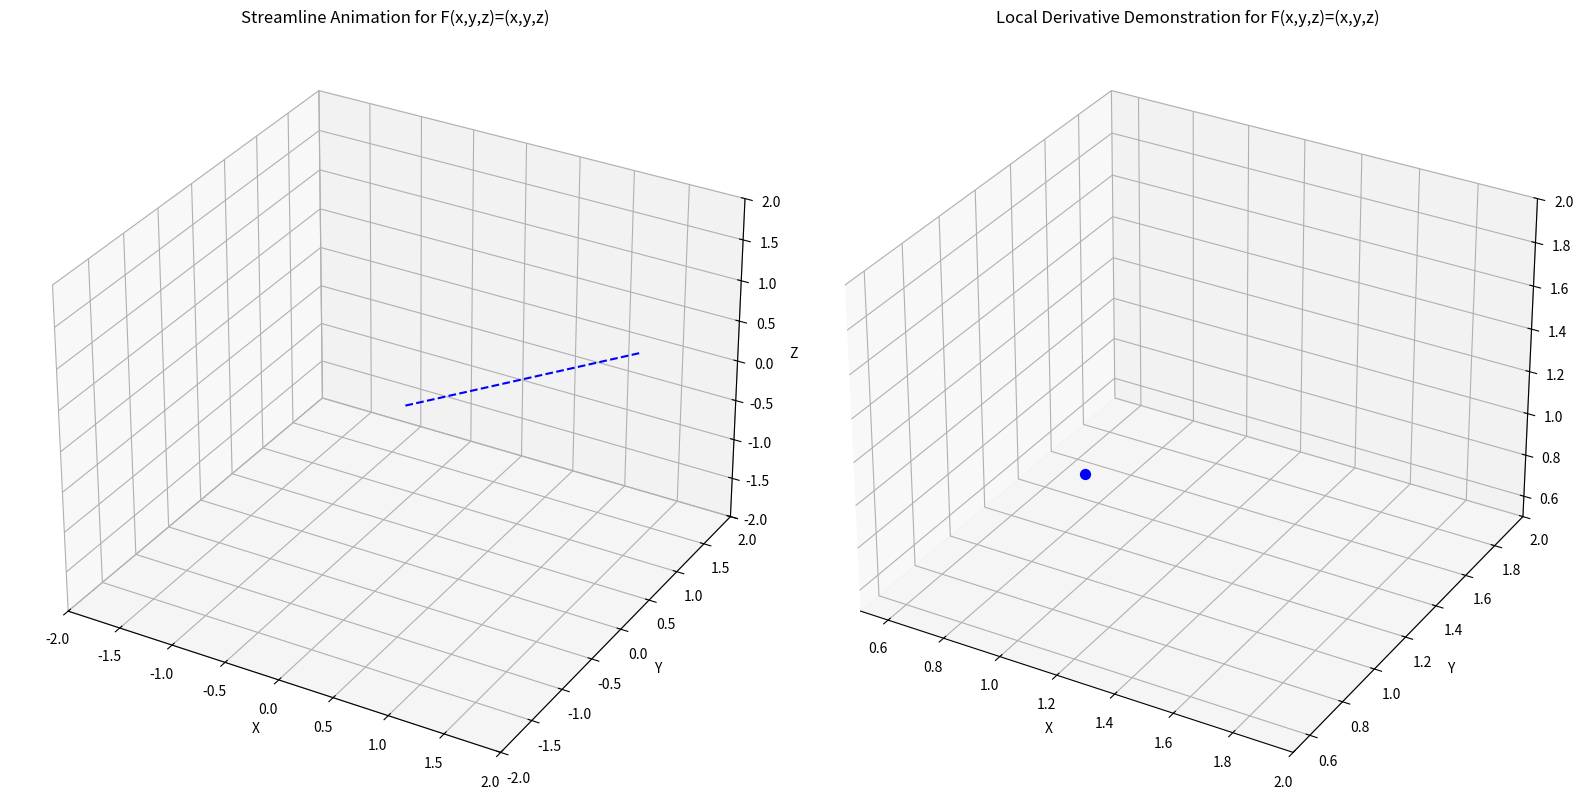

This chart was generated by the following Python code:
import numpy as np
import matplotlib.pyplot as plt
from mpl_toolkits.mplot3d import Axes3D  # for 3D plotting
from matplotlib.animation import FuncAnimation

# Create a figure with two 3D subplots side by side
fig = plt.figure(figsize=(16, 8))
ax1 = fig.add_subplot(121, projection='3d')  # Left: Streamline animation
ax2 = fig.add_subplot(122, projection='3d')  # Right: Local derivative demo

#######################################
# Common Vector Field: F(x,y,z) = (x,y,z)
#######################################

# This function returns the field at (x,y,z)
def F(x, y, z):
    return np.array([x, y, z])

#######################################
# Left Plot: Streamline Animation
#######################################

ax1.set_title("Streamline Animation for F(x,y,z)=(x,y,z)")
ax1.set_xlim([-2, 2])
ax1.set_ylim([-2, 2])
ax1.set_zlim([-2, 2])
ax1.set_xlabel('X')
ax1.set_ylabel('Y')
ax1.set_zlabel('Z')

# Choose a fixed direction Q0 for the streamline (a ray from the origin)
Q0 = np.array([0.8, 0.5, 0.3])
# Draw a static dashed line along the ray from the origin
t_line = np.linspace(0, 2, 100)
line_pts = np.outer(t_line, Q0)
ax1.plot(line_pts[:, 0], line_pts[:, 1], line_pts[:, 2],
         color='blue', linestyle='--', label='Streamline')

# Initialize the moving arrow and its annotation (to be updated)
arrow1 = None
text1 = ax1.text2D(0.05, 0.95, '', transform=ax1.transAxes,
                   fontsize=14, color='magenta')

#######################################
# Right Plot: Local Derivative Demonstration
#######################################

ax2.set_title("Local Derivative Demonstration for F(x,y,z)=(x,y,z)")
ax2.set_xlim([0.5, 2])
ax2.set_ylim([0.5, 2])
ax2.set_zlim([0.5, 2])
ax2.set_xlabel('X')
ax2.set_ylabel('Y')
ax2.set_zlabel('Z')

# Base point for the demonstration
P = np.array([1.0, 1.0, 1.0])
ax2.scatter(*P, color='blue', s=50, label='Base Point')

# Initialize objects for the derivative demo:
arrow2 = None   # red arrow for the field difference
line2 = None    # dashed line showing displacement
text2 = ax2.text2D(0.05, 0.95, '', transform=ax2.transAxes,
                   fontsize=14, color='magenta')

#######################################
# Animation Update Function
#######################################

# For left plot, we let t go from 0 to 2π (cyclic motion).
total_frames_left = 360
# For the derivative demo, we divide the cycle into 3 segments (x, y, z).
segment_frames = 60
total_frames_right = 3 * segment_frames  # 180 frames

def update(frame):
    global arrow1, arrow2, line2

    ###############################
    # Update Left Plot (ax1): Streamline Animation
    ###############################
    # Compute a parameter t that cycles from 0 to 2pi
    t = (frame % total_frames_left) * (2 * np.pi / total_frames_left)
    # Let the arrow's position oscillate along the fixed streamline:
    # Q(t) = Q0 * (1 + 0.5*sin(t)), so it moves between 0.5*Q0 and 1.5*Q0.
    Q_left = Q0 * (1 + 0.5 * np.sin(t))
    # The field at that point is F(Q_left) = Q_left.
    vec_left = Q_left
    # Remove previous arrow if it exists
    if arrow1 is not None:
        arrow1.remove()
    # Draw the new arrow at Q_left, with direction vec_left.
    arrow1 = ax1.quiver(Q_left[0], Q_left[1], Q_left[2],
                        vec_left[0], vec_left[1], vec_left[2],
                        length=0.5, color='red', normalize=True)
    # Update text: display the parameter t and current position
    text1.set_text(f"$t = {t:.2f}$\n$Q(t)=({Q_left[0]:.2f}, {Q_left[1]:.2f}, {Q_left[2]:.2f})$")

    ###############################
    # Update Right Plot (ax2): Local Derivative Demo
    ###############################
    # Use frame modulo the right-cycle total (180 frames)
    frame_right = frame % total_frames_right
    dt = 0.3  # maximum displacement magnitude for each segment
    if frame_right < segment_frames:
        # Segment 1: Displace along the x-direction.
        frac = frame_right / segment_frames  # goes from 0 to 1
        d_disp = np.array([frac * dt, 0, 0])
        direction = "x"
    elif frame_right < 2 * segment_frames:
        # Segment 2: Displace along the y-direction.
        frac = (frame_right - segment_frames) / segment_frames
        d_disp = np.array([0, frac * dt, 0])
        direction = "y"
    else:
        # Segment 3: Displace along the z-direction.
        frac = (frame_right - 2 * segment_frames) / segment_frames
        d_disp = np.array([0, 0, frac * dt])
        direction = "z"
    # Compute the displaced point Q = P + d_disp.
    Q_right = P + d_disp
    # The field difference: F(Q_right) - F(P) = (Q_right - P) because F is linear.
    dF = Q_right - P
    # Remove previous arrow and line if they exist
    if arrow2 is not None:
        arrow2.remove()
    if line2 is not None:
        line2.remove()
    # Draw the red arrow at P representing the difference vector dF.
    arrow2 = ax2.quiver(P[0], P[1], P[2],
                        dF[0], dF[1], dF[2],
                        length=0.5, color='red', normalize=True)
    # Draw a dashed green line from P to Q_right
    line2, = ax2.plot([P[0], Q_right[0]], [P[1], Q_right[1]], [P[2], Q_right[2]],
                      color='green', linestyle='--')
    # Update text annotation for the derivative demonstration.
    if direction == "x":
        text2.set_text(f"$\\Delta x = {d_disp[0]:.2f}$\n"
                       f"$\\Delta F_x = {dF[0]:.2f}$\n"
                       r"$\frac{\Delta F_x}{\Delta x} \approx 1$")
    elif direction == "y":
        text2.set_text(f"$\\Delta y = {d_disp[1]:.2f}$\n"
                       f"$\\Delta F_y = {dF[1]:.2f}$\n"
                       r"$\frac{\Delta F_y}{\Delta y} \approx 1$")
    else:
        text2.set_text(f"$\\Delta z = {d_disp[2]:.2f}$\n"
                       f"$\\Delta F_z = {dF[2]:.2f}$\n"
                       r"$\frac{\Delta F_z}{\\Delta z} \approx 1$")

    return arrow1, arrow2, text1, text2, line2

# Create the animation.
ani = FuncAnimation(fig, update, frames=np.arange(0, 360, 2), interval=50, blit=False)

plt.tight_layout()
plt.show()
